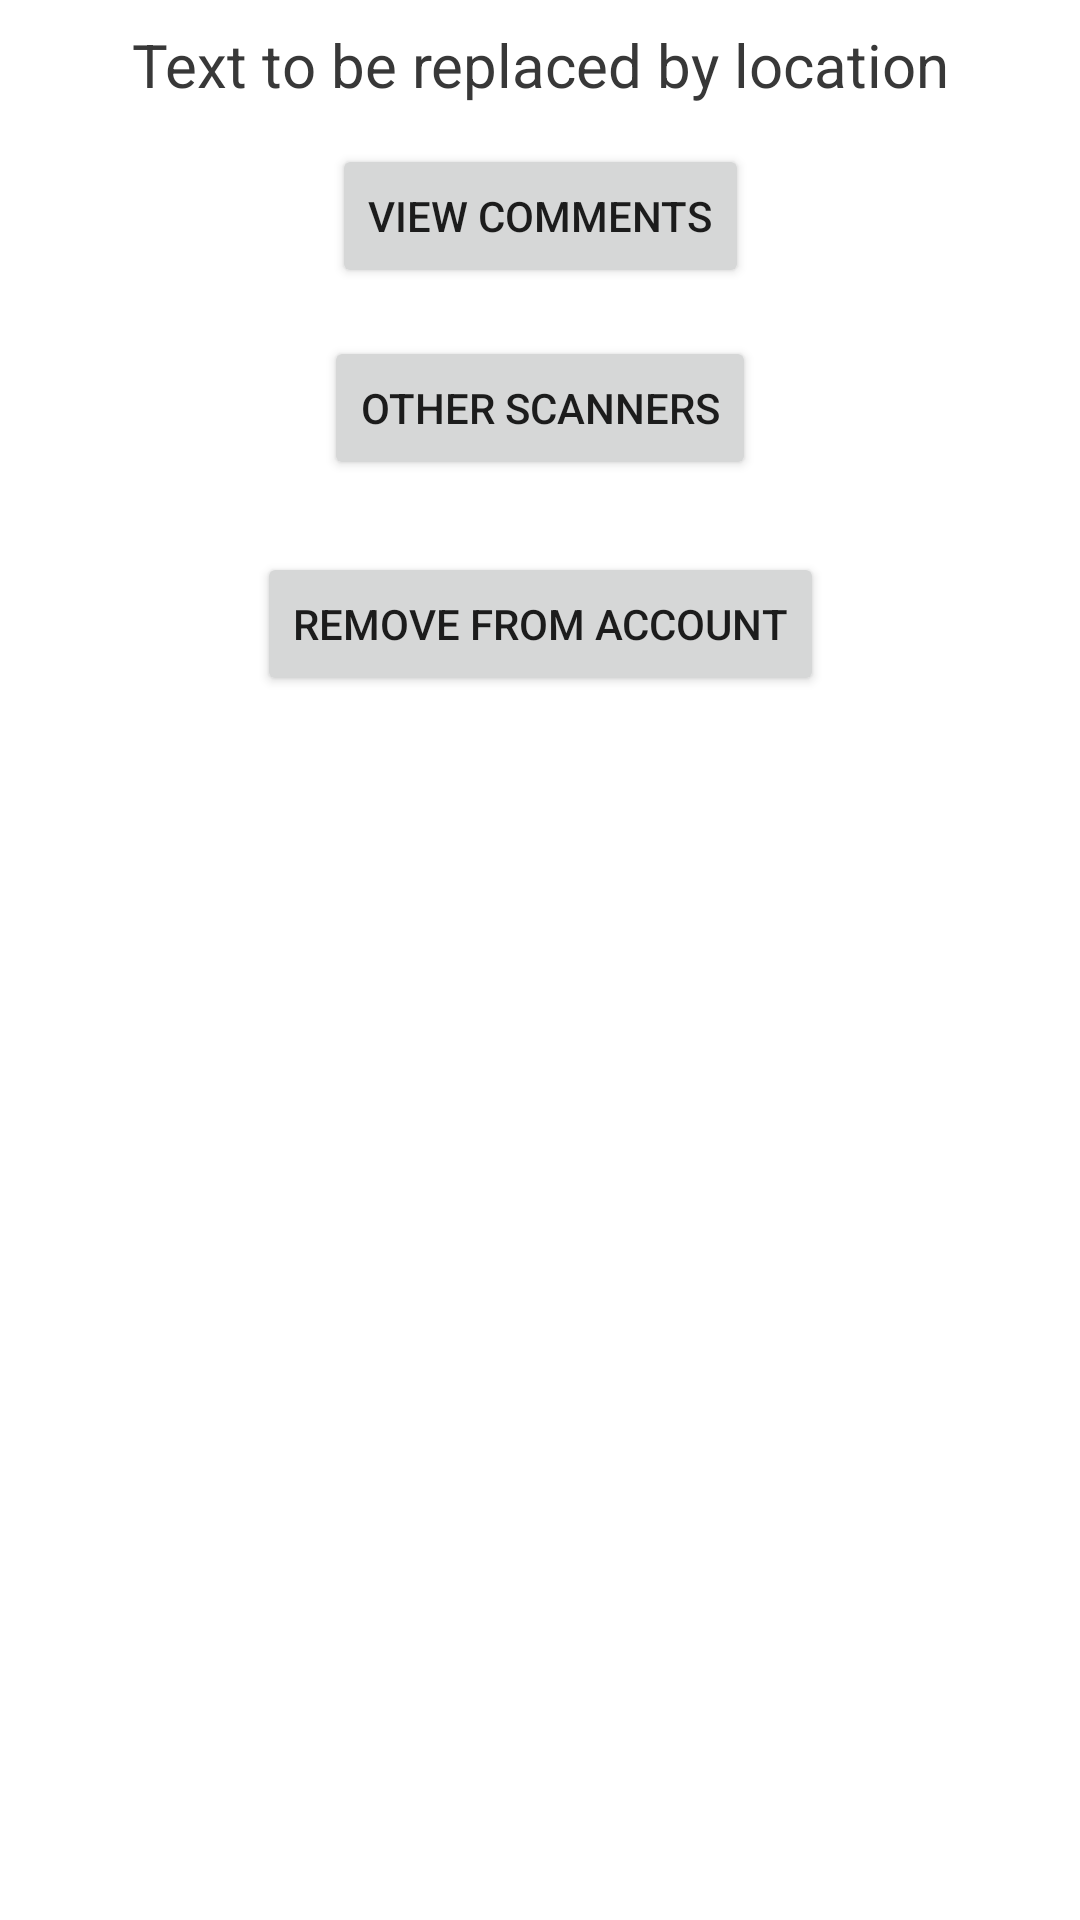

This screen was rendered from an Android layout file. Write that file and the resources it references.
<!-- AndroidManifest.xml: application theme Theme.QuiRky -->
<!-- res/layout/fragment_view_qr_buttons.xml -->
<?xml version="1.0" encoding="utf-8"?>


<androidx.constraintlayout.widget.ConstraintLayout xmlns:android="http://schemas.android.com/apk/res/android"
    xmlns:app="http://schemas.android.com/apk/res-auto"
    xmlns:tools="http://schemas.android.com/tools"
    android:layout_width="match_parent"
    android:layout_height="match_parent">

    <Button
        android:id="@+id/view_comments_button"
        android:layout_width="wrap_content"
        android:layout_height="wrap_content"
        android:layout_marginTop="48dp"
        android:text="View Comments"
        app:layout_constraintEnd_toEndOf="parent"
        app:layout_constraintStart_toStartOf="parent"
        app:layout_constraintTop_toTopOf="parent" />

    <Button
        android:id="@+id/other_scanners_button"
        android:layout_width="wrap_content"
        android:layout_height="wrap_content"
        android:layout_marginTop="16dp"
        android:text="Other Scanners"
        app:layout_constraintEnd_toEndOf="parent"
        app:layout_constraintStart_toStartOf="parent"
        app:layout_constraintTop_toBottomOf="@+id/view_comments_button" />

    <TextView
        android:id="@+id/qr_location_textbox"
        android:layout_width="wrap_content"
        android:layout_height="wrap_content"
        android:layout_marginTop="8dp"
        android:text="Text to be replaced by location"
        android:textSize="20sp"
        android:textColor="@color/dark"
        app:layout_constraintEnd_toEndOf="parent"
        app:layout_constraintStart_toStartOf="parent"
        app:layout_constraintTop_toTopOf="parent" />

    <Button
        android:id="@+id/delete_qr_button"
        android:layout_width="wrap_content"
        android:layout_height="wrap_content"
        android:layout_marginTop="24dp"
        android:text="Remove From Account"
        app:layout_constraintEnd_toEndOf="parent"
        app:layout_constraintStart_toStartOf="parent"
        app:layout_constraintTop_toBottomOf="@+id/other_scanners_button" />
</androidx.constraintlayout.widget.ConstraintLayout>
<!-- resources referenced by this layout -->
<resources>
  <color name="dark">#383838</color>
  <style name="Theme.QuiRky" parent="Theme.MaterialComponents.DayNight.DarkActionBar">
          
          <item name="colorPrimary">@color/purple_500</item>
          <item name="colorPrimaryVariant">@color/purple_700</item>
          <item name="colorOnPrimary">@color/white</item>
          
          <item name="colorSecondary">@color/teal_200</item>
          <item name="colorSecondaryVariant">@color/teal_700</item>
          <item name="colorOnSecondary">@color/black</item>
          
          <item name="android:statusBarColor" tools:targetApi="l">?attr/colorPrimaryVariant</item>
          
      </style>
  <color name="purple_500">#FF6200EE</color>
  <color name="purple_700">#FF3700B3</color>
  <color name="white">#FFFFFFFF</color>
  <color name="teal_200">#FF03DAC5</color>
  <color name="teal_700">#FF018786</color>
  <color name="black">#FF000000</color>
</resources>
